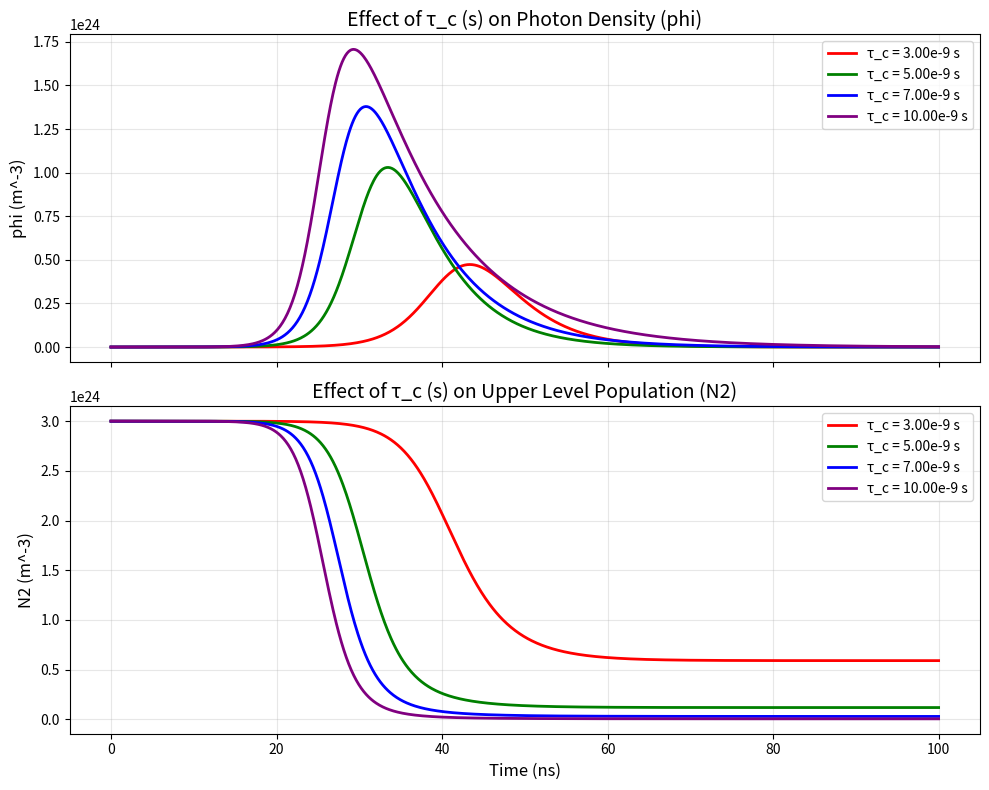

Recreate this plot in Python. (Note: this script raises an exception after producing the figure.)
"""
==============================================================================
文件名称: basics_3.py
所属部门: Applications (应用部)
主要功能: 探究不同参量（如受激辐射截面、腔内光子寿命等）对增益饱和的影响
代码解读: 
    老子开始手搓代码了！！！
    通过改变受激辐射截面（σ）和腔内光子寿命（τ_c）等关键参数，观察它们对增益饱和现象的影响。
==============================================================================
"""

import numpy as np
import matplotlib.pyplot as plt
from scipy.integrate import odeint

c = 3e8  # 光速 (m/s)
sigma = 0.75e-24    # 受激辐射截面 (m^2)
tau_c = 5e-9  # 腔内光子寿命 (s),由光学谐振腔的结构决定的（与腔长和单圈损耗相关）
N_init = 3e24  # 初始上能级粒子数密度 (m^-3)
phi_init = 1e18  # 初始光子数密度 (m^-3)

# 定义待测试的自变量值列表（可根据需求增减）
sigma_list = [0.5e-24, 0.75e-24, 1.0e-24, 1.25e-24]  # 不同受激辐射截面
tau_c_list = [3e-9, 5e-9, 7e-9, 10e-9]  # 不同腔内光子寿命

# 为每个自变量分配颜色/线型（便于区分）
color_list = ['red', 'green', 'blue', 'purple']

def basic_3(y, t, sigma, tau_c): # （最重要的修改：新增sigma和tau_c参数，适配传参！！！）
    N2 = y[0]  # 上能级粒子数密度
    phi = y[1] # 光子数密度
    dN2_dt = - sigma * c * phi * N2     # 上能级粒子数的变化率公式
    dphi_dt = sigma * c * N2 * phi - phi / tau_c  # 光子数密度的变化率公式
    return [dN2_dt, dphi_dt]

# 时间数组，从0到100纳秒，分成1000个步长
t = np.linspace(0, 100e-9, 1000)

# 初始条件，N2和phi的初始值
y0 = [N_init, phi_init]  

# 初始化绘图画布
fig, (ax_phi, ax_n2) = plt.subplots(2, 1, figsize=(10, 8), sharex=True)  # 2行1列，共享X轴

# 遍历自变量_list，获取索引和当前自变量值
# eg：探究tau_c时，改成for idx, tau_c in enumerate(tau_c_list): 并 固定 sigma
#     探究sigma时，改成for idx, sigma in enumerate(sigma_list): 并 固定 tau_c

fixed_sigma = 0.75e-24  # 固定σ，探究τ_c的影响
# fixed_tau_c = 5e-9  # 固定τ_c，探究σ的影响

for idx, tau_c in enumerate(tau_c_list):  # 遍历tau_c_list，获取索引和当前tau_c值
    # 解微分方程，得到每个时间点的N2和phi（传入当前探究的自变量值）
    # args传参给basic_3, 一定要按照def basic_3(y, t, sigma, tau_c)的顺序传参，而且如果只有一个元素的元组，必须加逗号
    solution = odeint(basic_3, y0, t, args=(fixed_sigma, tau_c))  
    N2_result = solution[:, 0]
    phi_result = solution[:, 1]

    # 获取当前σ对应的颜色
    color = color_list[idx]
    # sigma_label = f'σ = {sigma*1e24:.2f}e-24 m²'  # 标签格式化
    tau_c_label = f'τ_c = {tau_c*1e9:.2f}e-9 s'  # 标签格式化
    
    # 绘制phi曲线（ax_phi）
    # ax_phi.plot(t*1e9, phi_result, color=color, linewidth=2, label=sigma_label)
    ax_phi.plot(t*1e9, phi_result, color=color, linewidth=2, label=tau_c_label)

    # 绘制N2曲线（ax_n2）
    # ax_n2.plot(t*1e9, N2_result, color=color, linewidth=2, label=sigma_label)
    ax_n2.plot(t*1e9, N2_result, color=color, linewidth=2, label=tau_c_label)

# 绘图格式设置（不用学，让AI写就行了）
ax_phi.set_ylabel('phi (m^-3)', fontsize=12)
ax_phi.set_title('Effect of τ_c (s) on Photon Density (phi)', fontsize=14)  # 只改标题中的变量名，其他格式保持不变
ax_phi.legend(loc='upper right', fontsize=10)
ax_phi.grid(alpha=0.3)

ax_n2.set_xlabel('Time (ns)', fontsize=12)
ax_n2.set_ylabel('N2 (m^-3)', fontsize=12)
ax_n2.set_title('Effect of τ_c (s) on Upper Level Population (N2)', fontsize=14)
ax_n2.legend(loc='upper right', fontsize=10)
ax_n2.grid(alpha=0.3)

fig.tight_layout()
plt.savefig('utils/record/basic_3.png', dpi=300, bbox_inches='tight') # 保存图形
plt.show()
